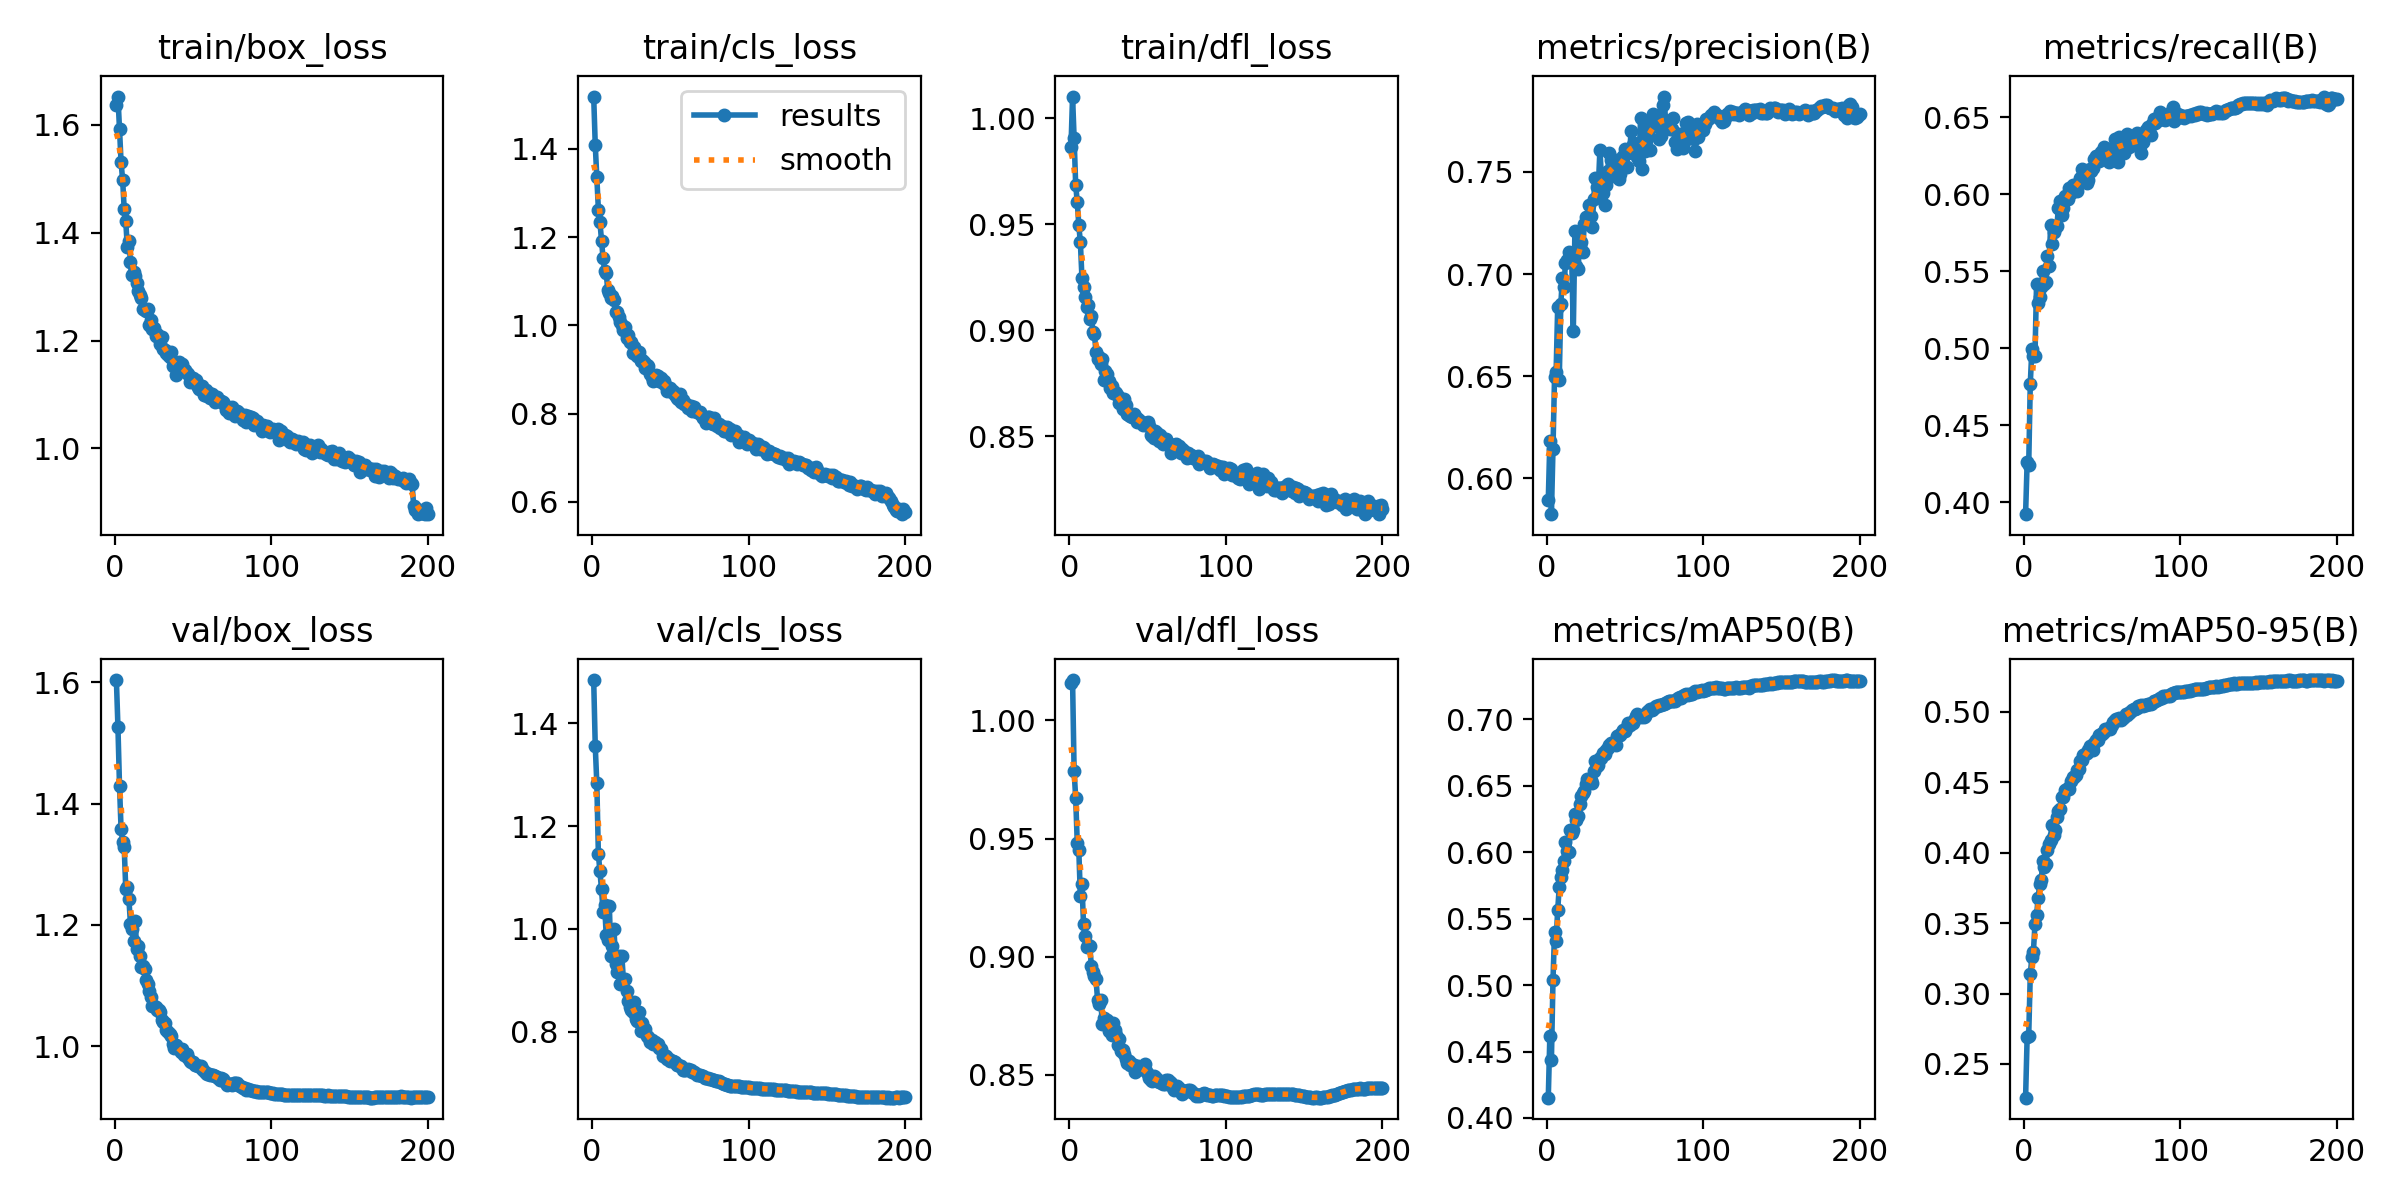

The data file committed next to this chart (first rows):
epoch, time, train/box_loss, train/cls_loss, train/dfl_loss, metrics/precision(B), metrics/recall(B), metrics/mAP50(B), metrics/mAP50-95(B), val/box_loss, val/cls_loss, val/dfl_loss, lr/pg0, lr/pg1, lr/pg2
1, 67.46, 1.637, 1.518, 0.9864, 0.5894, 0.3924, 0.4153, 0.2261, 1.604, 1.484, 1.016, 0.001664, 0.001664, 0.06838
2, 128.3, 1.652, 1.409, 1.01, 0.6185, 0.4263, 0.4618, 0.2693, 1.526, 1.356, 1.017, 0.003314, 0.003314, 0.0367
3, 187.1, 1.592, 1.335, 0.9907, 0.5825, 0.4243, 0.4438, 0.2702, 1.429, 1.283, 0.9786, 0.004948, 0.004948, 0.005002
4, 245.8, 1.531, 1.262, 0.9686, 0.6144, 0.4768, 0.5036, 0.3137, 1.358, 1.145, 0.9673, 0.004926, 0.004926, 0.004926
5, 304.4, 1.497, 1.233, 0.9607, 0.6497, 0.4992, 0.5398, 0.3258, 1.337, 1.112, 0.9483, 0.004901, 0.004901, 0.004901
6, 363.2, 1.444, 1.192, 0.9495, 0.6521, 0.495, 0.5335, 0.3298, 1.328, 1.077, 0.945, 0.004876, 0.004876, 0.004876
7, 422.2, 1.421, 1.152, 0.9415, 0.6837, 0.4951, 0.5562, 0.3493, 1.259, 1.034, 0.9256, 0.004851, 0.004851, 0.004851
8, 481.4, 1.373, 1.123, 0.9248, 0.648, 0.5414, 0.5737, 0.3554, 1.263, 1.046, 0.9309, 0.004827, 0.004827, 0.004827
9, 539.8, 1.384, 1.119, 0.9206, 0.6852, 0.5297, 0.5815, 0.3677, 1.242, 0.9885, 0.9138, 0.004802, 0.004802, 0.004802
10, 598.6, 1.346, 1.079, 0.9156, 0.698, 0.5335, 0.587, 0.3774, 1.202, 0.9795, 0.9089, 0.004777, 0.004777, 0.004777
11, 657.3, 1.322, 1.074, 0.9108, 0.6937, 0.5397, 0.5934, 0.3804, 1.193, 1.045, 0.9042, 0.004752, 0.004752, 0.004752
12, 715.7, 1.328, 1.062, 0.9118, 0.7055, 0.5504, 0.6078, 0.3939, 1.174, 0.9469, 0.9047, 0.004728, 0.004728, 0.004728
13, 774.1, 1.32, 1.067, 0.9052, 0.707, 0.5419, 0.6013, 0.3898, 1.206, 0.9666, 0.9047, 0.004703, 0.004703, 0.004703
14, 832.8, 1.306, 1.058, 0.9069, 0.7108, 0.5427, 0.6001, 0.3916, 1.159, 1, 0.8962, 0.004678, 0.004678, 0.004678
15, 891.6, 1.292, 1.031, 0.8992, 0.7062, 0.56, 0.6166, 0.4017, 1.166, 0.9317, 0.8933, 0.004653, 0.004653, 0.004653
16, 950.8, 1.285, 1.03, 0.898, 0.7068, 0.5536, 0.6141, 0.406, 1.149, 0.9167, 0.8918, 0.004629, 0.004629, 0.004629
17, 1010, 1.279, 1.02, 0.8895, 0.6722, 0.5797, 0.6167, 0.4089, 1.131, 0.9476, 0.8904, 0.004604, 0.004604, 0.004604
18, 1068, 1.258, 1.009, 0.8862, 0.7212, 0.5674, 0.6291, 0.4194, 1.131, 0.8937, 0.8816, 0.004579, 0.004579, 0.004579
19, 1126, 1.257, 1, 0.8875, 0.7042, 0.5756, 0.6246, 0.4128, 1.127, 0.947, 0.8798, 0.004555, 0.004555, 0.004555
20, 1185, 1.255, 0.9887, 0.884, 0.7024, 0.5778, 0.6275, 0.4158, 1.11, 0.901, 0.8818, 0.00453, 0.00453, 0.00453
21, 1244, 1.259, 0.9956, 0.8862, 0.7138, 0.5793, 0.6365, 0.4255, 1.102, 0.9032, 0.8717, 0.004505, 0.004505, 0.004505
22, 1302, 1.228, 0.9717, 0.8765, 0.7157, 0.5913, 0.6423, 0.4298, 1.09, 0.8786, 0.874, 0.00448, 0.00448, 0.00448
23, 1361, 1.239, 0.9781, 0.8808, 0.7109, 0.5957, 0.6445, 0.4307, 1.08, 0.8595, 0.8718, 0.004456, 0.004456, 0.004456
24, 1420, 1.221, 0.9615, 0.8793, 0.7247, 0.5866, 0.6461, 0.4397, 1.067, 0.8487, 0.8732, 0.004431, 0.004431, 0.004431
25, 1479, 1.223, 0.9615, 0.8762, 0.7277, 0.5913, 0.6516, 0.4392, 1.066, 0.8423, 0.8687, 0.004406, 0.004406, 0.004406
26, 1537, 1.209, 0.9374, 0.8729, 0.726, 0.5988, 0.6551, 0.4442, 1.064, 0.838, 0.8691, 0.004381, 0.004381, 0.004381
27, 1596, 1.213, 0.9508, 0.8736, 0.7337, 0.5969, 0.6527, 0.4447, 1.059, 0.8575, 0.8668, 0.004357, 0.004357, 0.004357
28, 1654, 1.205, 0.9415, 0.8706, 0.7285, 0.5971, 0.6544, 0.4457, 1.06, 0.8254, 0.8717, 0.004332, 0.004332, 0.004332
29, 1713, 1.194, 0.9311, 0.8707, 0.723, 0.6041, 0.652, 0.4449, 1.055, 0.8214, 0.869, 0.004307, 0.004307, 0.004307
30, 1772, 1.207, 0.9402, 0.8704, 0.7366, 0.6009, 0.6609, 0.4508, 1.043, 0.838, 0.8668, 0.004282, 0.004282, 0.004282
31, 1830, 1.184, 0.9181, 0.8688, 0.747, 0.6058, 0.6686, 0.4535, 1.04, 0.8015, 0.8628, 0.004257, 0.004257, 0.004257
32, 1890, 1.183, 0.9226, 0.8657, 0.7428, 0.6033, 0.6649, 0.4534, 1.039, 0.8177, 0.865, 0.004233, 0.004233, 0.004233
33, 1948, 1.177, 0.9171, 0.8671, 0.7428, 0.6033, 0.666, 0.4553, 1.026, 0.8054, 0.8602, 0.004208, 0.004208, 0.004208
34, 2007, 1.174, 0.9025, 0.8628, 0.761, 0.602, 0.6709, 0.4586, 1.023, 0.8046, 0.8606, 0.004183, 0.004183, 0.004183
35, 2065, 1.169, 0.9105, 0.8675, 0.7471, 0.608, 0.6707, 0.4596, 1.019, 0.7912, 0.8587, 0.004158, 0.004158, 0.004158
36, 2124, 1.179, 0.9074, 0.8648, 0.7396, 0.6104, 0.6745, 0.4651, 1.016, 0.7897, 0.8568, 0.004134, 0.004134, 0.004134
37, 2182, 1.153, 0.8892, 0.8604, 0.734, 0.616, 0.6739, 0.4659, 1.003, 0.7796, 0.855, 0.004109, 0.004109, 0.004109
38, 2240, 1.158, 0.8828, 0.86, 0.7437, 0.6119, 0.6772, 0.469, 0.9962, 0.7841, 0.8557, 0.004084, 0.004084, 0.004084
39, 2299, 1.137, 0.8742, 0.8595, 0.7503, 0.6111, 0.6786, 0.4697, 1.002, 0.7769, 0.8541, 0.004059, 0.004059, 0.004059
40, 2358, 1.155, 0.8819, 0.8591, 0.7592, 0.6071, 0.6808, 0.4709, 0.996, 0.78, 0.8544, 0.004035, 0.004035, 0.004035
41, 2416, 1.16, 0.8873, 0.8604, 0.7558, 0.6093, 0.6819, 0.4727, 0.9943, 0.7758, 0.8539, 0.00401, 0.00401, 0.00401
42, 2475, 1.152, 0.8845, 0.8593, 0.7479, 0.6165, 0.6815, 0.4754, 0.9899, 0.7773, 0.8513, 0.003985, 0.003985, 0.003985
43, 2533, 1.157, 0.8731, 0.8565, 0.7548, 0.6147, 0.6825, 0.4748, 0.9947, 0.7694, 0.8535, 0.00396, 0.00396, 0.00396
44, 2591, 1.145, 0.8815, 0.8582, 0.7559, 0.6169, 0.6811, 0.4731, 0.9858, 0.767, 0.8535, 0.003936, 0.003936, 0.003936
45, 2649, 1.145, 0.8684, 0.8571, 0.7507, 0.623, 0.6872, 0.478, 0.9871, 0.7533, 0.8529, 0.003911, 0.003911, 0.003911
46, 2708, 1.14, 0.8734, 0.8568, 0.7466, 0.6246, 0.6886, 0.4796, 0.9864, 0.7552, 0.8522, 0.003886, 0.003886, 0.003886
47, 2766, 1.139, 0.8615, 0.8552, 0.749, 0.622, 0.6879, 0.4799, 0.9801, 0.7538, 0.8535, 0.003861, 0.003861, 0.003861
48, 2825, 1.124, 0.8511, 0.8561, 0.7567, 0.6213, 0.6908, 0.4835, 0.9759, 0.7478, 0.8544, 0.003837, 0.003837, 0.003837
49, 2884, 1.125, 0.8548, 0.8552, 0.7577, 0.6272, 0.6919, 0.4844, 0.9743, 0.7468, 0.8516, 0.003812, 0.003812, 0.003812
50, 2942, 1.13, 0.8588, 0.8565, 0.7612, 0.6234, 0.6913, 0.4841, 0.9735, 0.7438, 0.8502, 0.003787, 0.003787, 0.003787
51, 3001, 1.122, 0.8498, 0.8546, 0.7526, 0.6305, 0.6943, 0.4857, 0.9687, 0.7438, 0.8486, 0.003762, 0.003762, 0.003762
52, 3059, 1.127, 0.8502, 0.8505, 0.7593, 0.6247, 0.697, 0.4878, 0.9682, 0.7427, 0.848, 0.003738, 0.003738, 0.003738
53, 3118, 1.115, 0.8424, 0.8502, 0.761, 0.6248, 0.6957, 0.4875, 0.9666, 0.7418, 0.8471, 0.003713, 0.003713, 0.003713
54, 3176, 1.11, 0.836, 0.8493, 0.7699, 0.6211, 0.6976, 0.4882, 0.9673, 0.7358, 0.8495, 0.003688, 0.003688, 0.003688
55, 3234, 1.115, 0.8326, 0.8522, 0.763, 0.6234, 0.6975, 0.4874, 0.9676, 0.7365, 0.849, 0.003664, 0.003664, 0.003664
56, 3293, 1.116, 0.8438, 0.8513, 0.7643, 0.6263, 0.6992, 0.4905, 0.9622, 0.7339, 0.8481, 0.003639, 0.003639, 0.003639
57, 3351, 1.1, 0.8253, 0.8477, 0.7615, 0.6301, 0.7028, 0.493, 0.958, 0.7331, 0.8468, 0.003614, 0.003614, 0.003614
58, 3410, 1.109, 0.8304, 0.8505, 0.7573, 0.6359, 0.7038, 0.4938, 0.9559, 0.7257, 0.8468, 0.003589, 0.003589, 0.003589
59, 3468, 1.097, 0.8217, 0.8492, 0.7553, 0.6348, 0.7025, 0.495, 0.9542, 0.7266, 0.8463, 0.003564, 0.003564, 0.003564
60, 3526, 1.103, 0.8207, 0.8464, 0.7765, 0.621, 0.7018, 0.4943, 0.9535, 0.725, 0.8461, 0.00354, 0.00354, 0.00354
... 140 more rows
